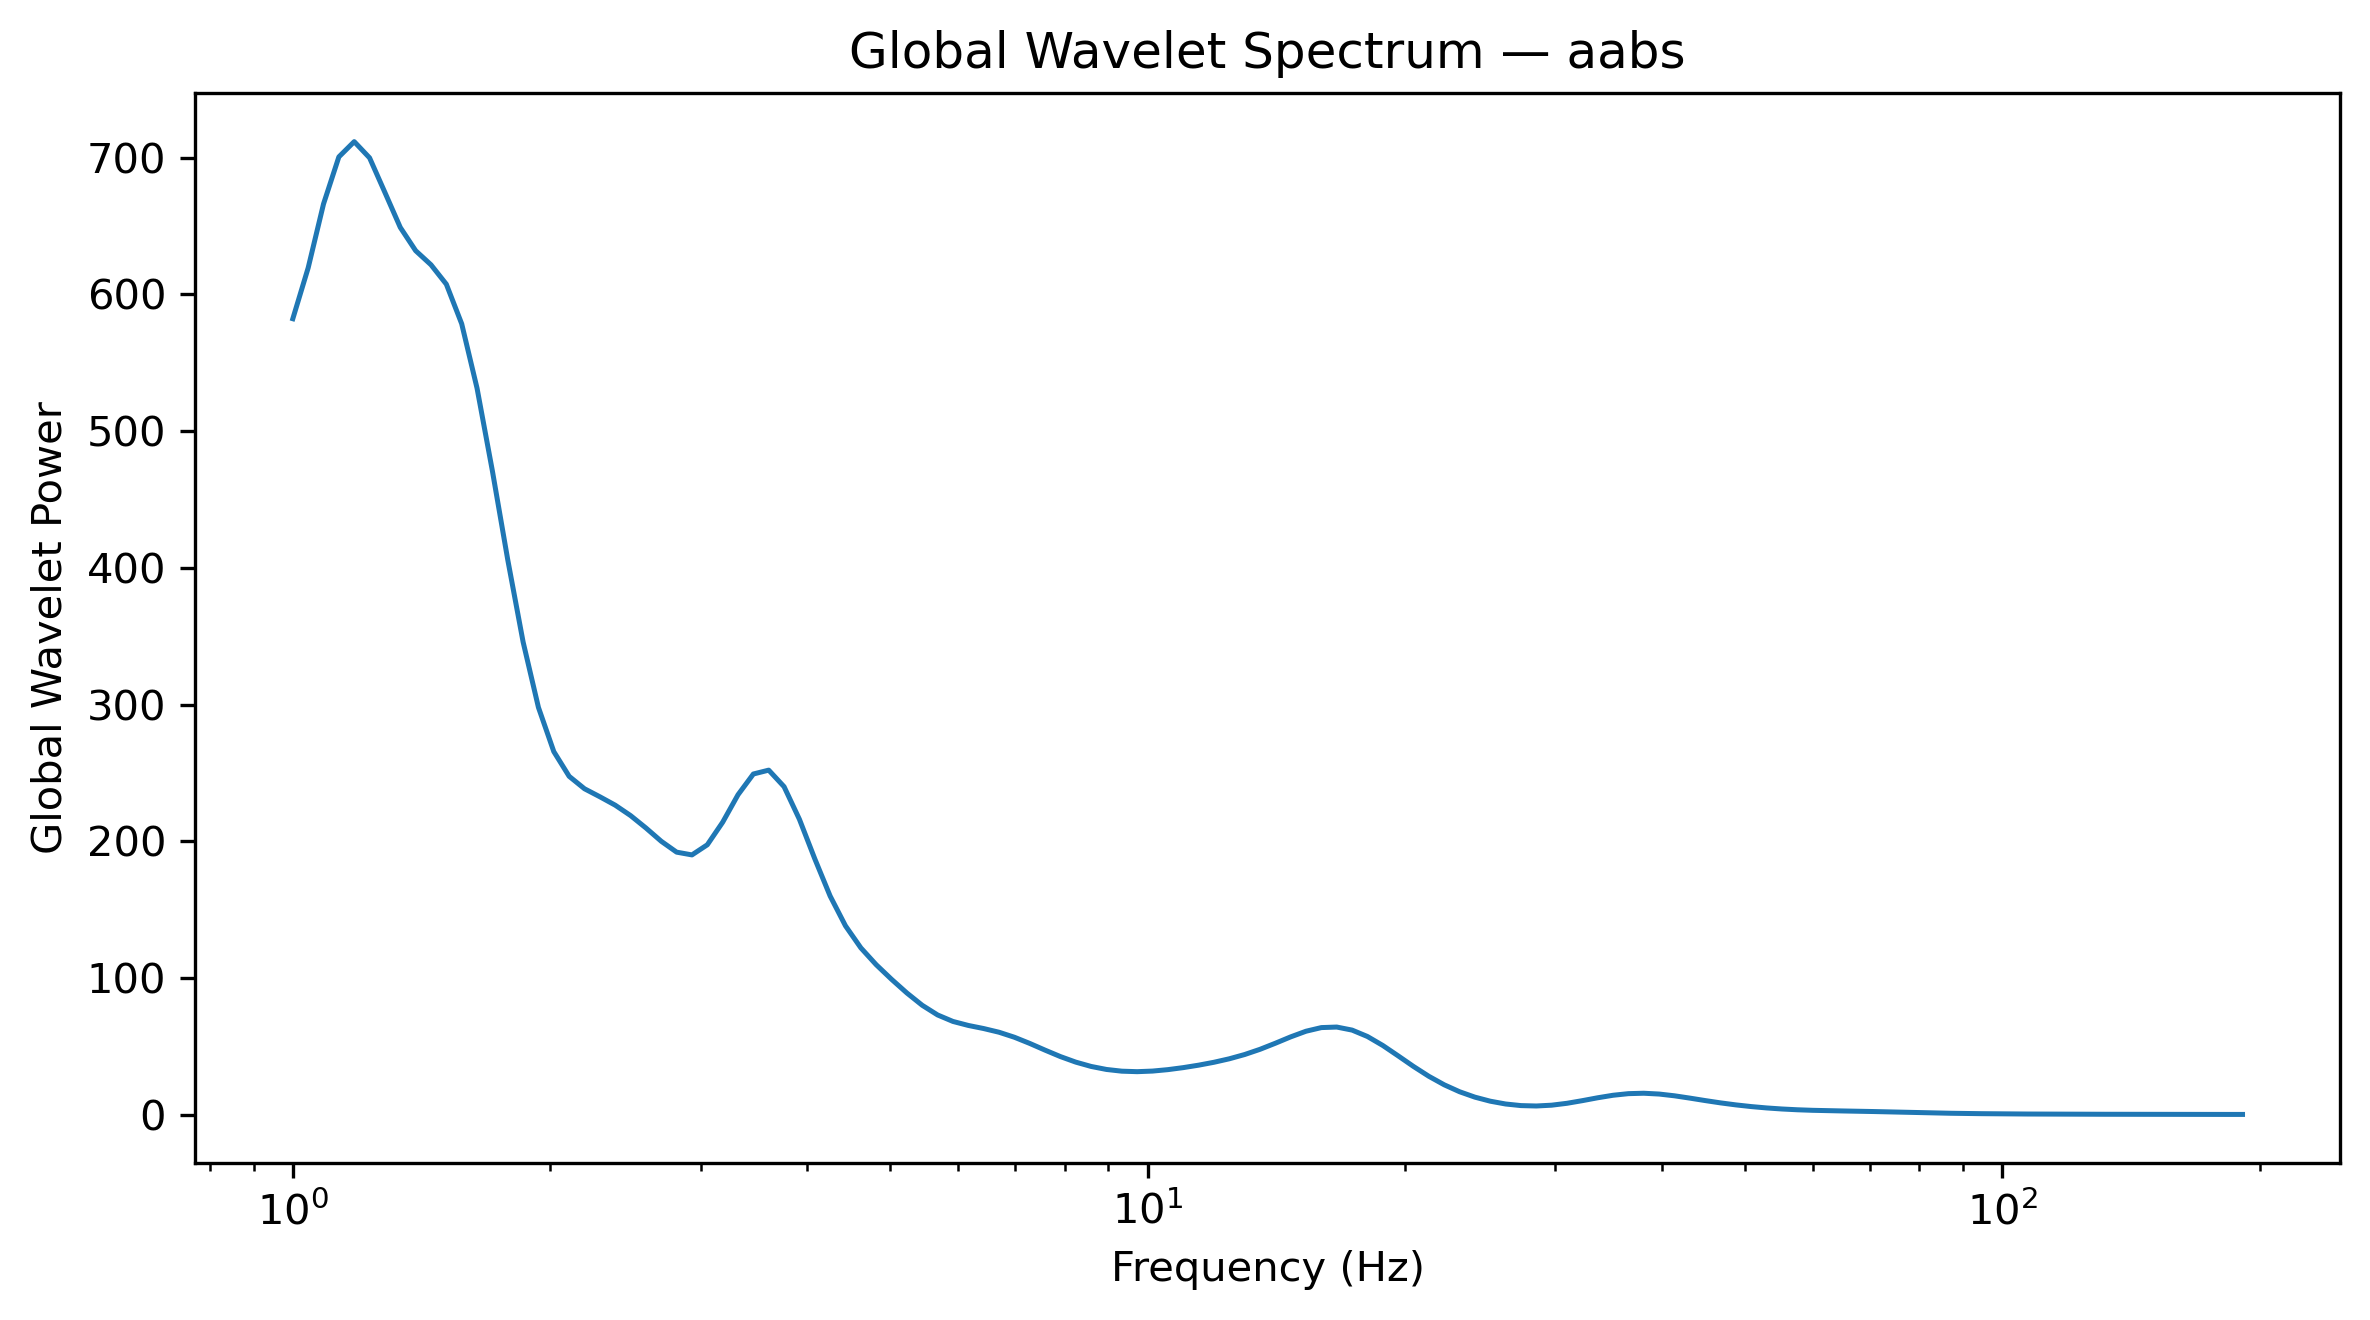

The file beside this chart, header and first rows:
Frequency_Hz, GlobalWaveletPower, GlobalWaveletAmplitude
1.0, 582.2, 24.13
1.042, 619.4, 24.89
1.086, 666.2, 25.81
1.132, 700.6, 26.47
1.18, 711.7, 26.68
1.23, 699.9, 26.46
1.282, 674.5, 25.97
1.336, 649, 25.48
1.392, 632, 25.14
1.451, 621.7, 24.93
1.512, 607.4, 24.65
1.576, 578.5, 24.05
1.643, 531.4, 23.05
1.712, 470.9, 21.7
1.784, 406, 20.15
1.86, 345.9, 18.6
1.938, 297.9, 17.26
2.02, 265.7, 16.3
2.105, 247.6, 15.73
2.194, 238.5, 15.44
2.287, 232.6, 15.25
2.383, 226.5, 15.05
2.484, 218.9, 14.79
2.589, 209.8, 14.48
2.698, 200.1, 14.14
2.812, 192.1, 13.86
2.931, 190.1, 13.79
3.055, 197.5, 14.05
3.183, 214, 14.63
3.318, 234.1, 15.3
3.458, 249.3, 15.79
3.604, 252.1, 15.88
3.756, 240, 15.49
3.915, 216.1, 14.7
4.08, 187.2, 13.68
4.252, 160, 12.65
4.432, 138.2, 11.76
4.619, 122.1, 11.05
4.814, 109.8, 10.48
5.017, 99.12, 9.956
5.229, 89.11, 9.44
5.45, 80.12, 8.951
5.68, 73.05, 8.547
5.92, 68.31, 8.265
6.17, 65.38, 8.086
6.43, 63.12, 7.945
6.702, 60.42, 7.773
6.985, 56.77, 7.534
7.28, 52.24, 7.228
7.587, 47.33, 6.88
7.908, 42.62, 6.528
8.241, 38.56, 6.21
8.589, 35.4, 5.95
8.952, 33.2, 5.762
9.33, 31.94, 5.651
9.724, 31.58, 5.62
10.13, 32.01, 5.658
10.56, 33.06, 5.75
11.01, 34.54, 5.877
11.47, 36.33, 6.027
... 68 more rows
